2-way image classification set "img" from GitHub (JoelsonSartoriJr/ReconhecimentoCurvas); label vocabulary: elipse, parabola.

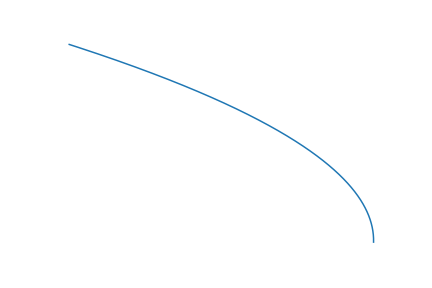
Label: parabola

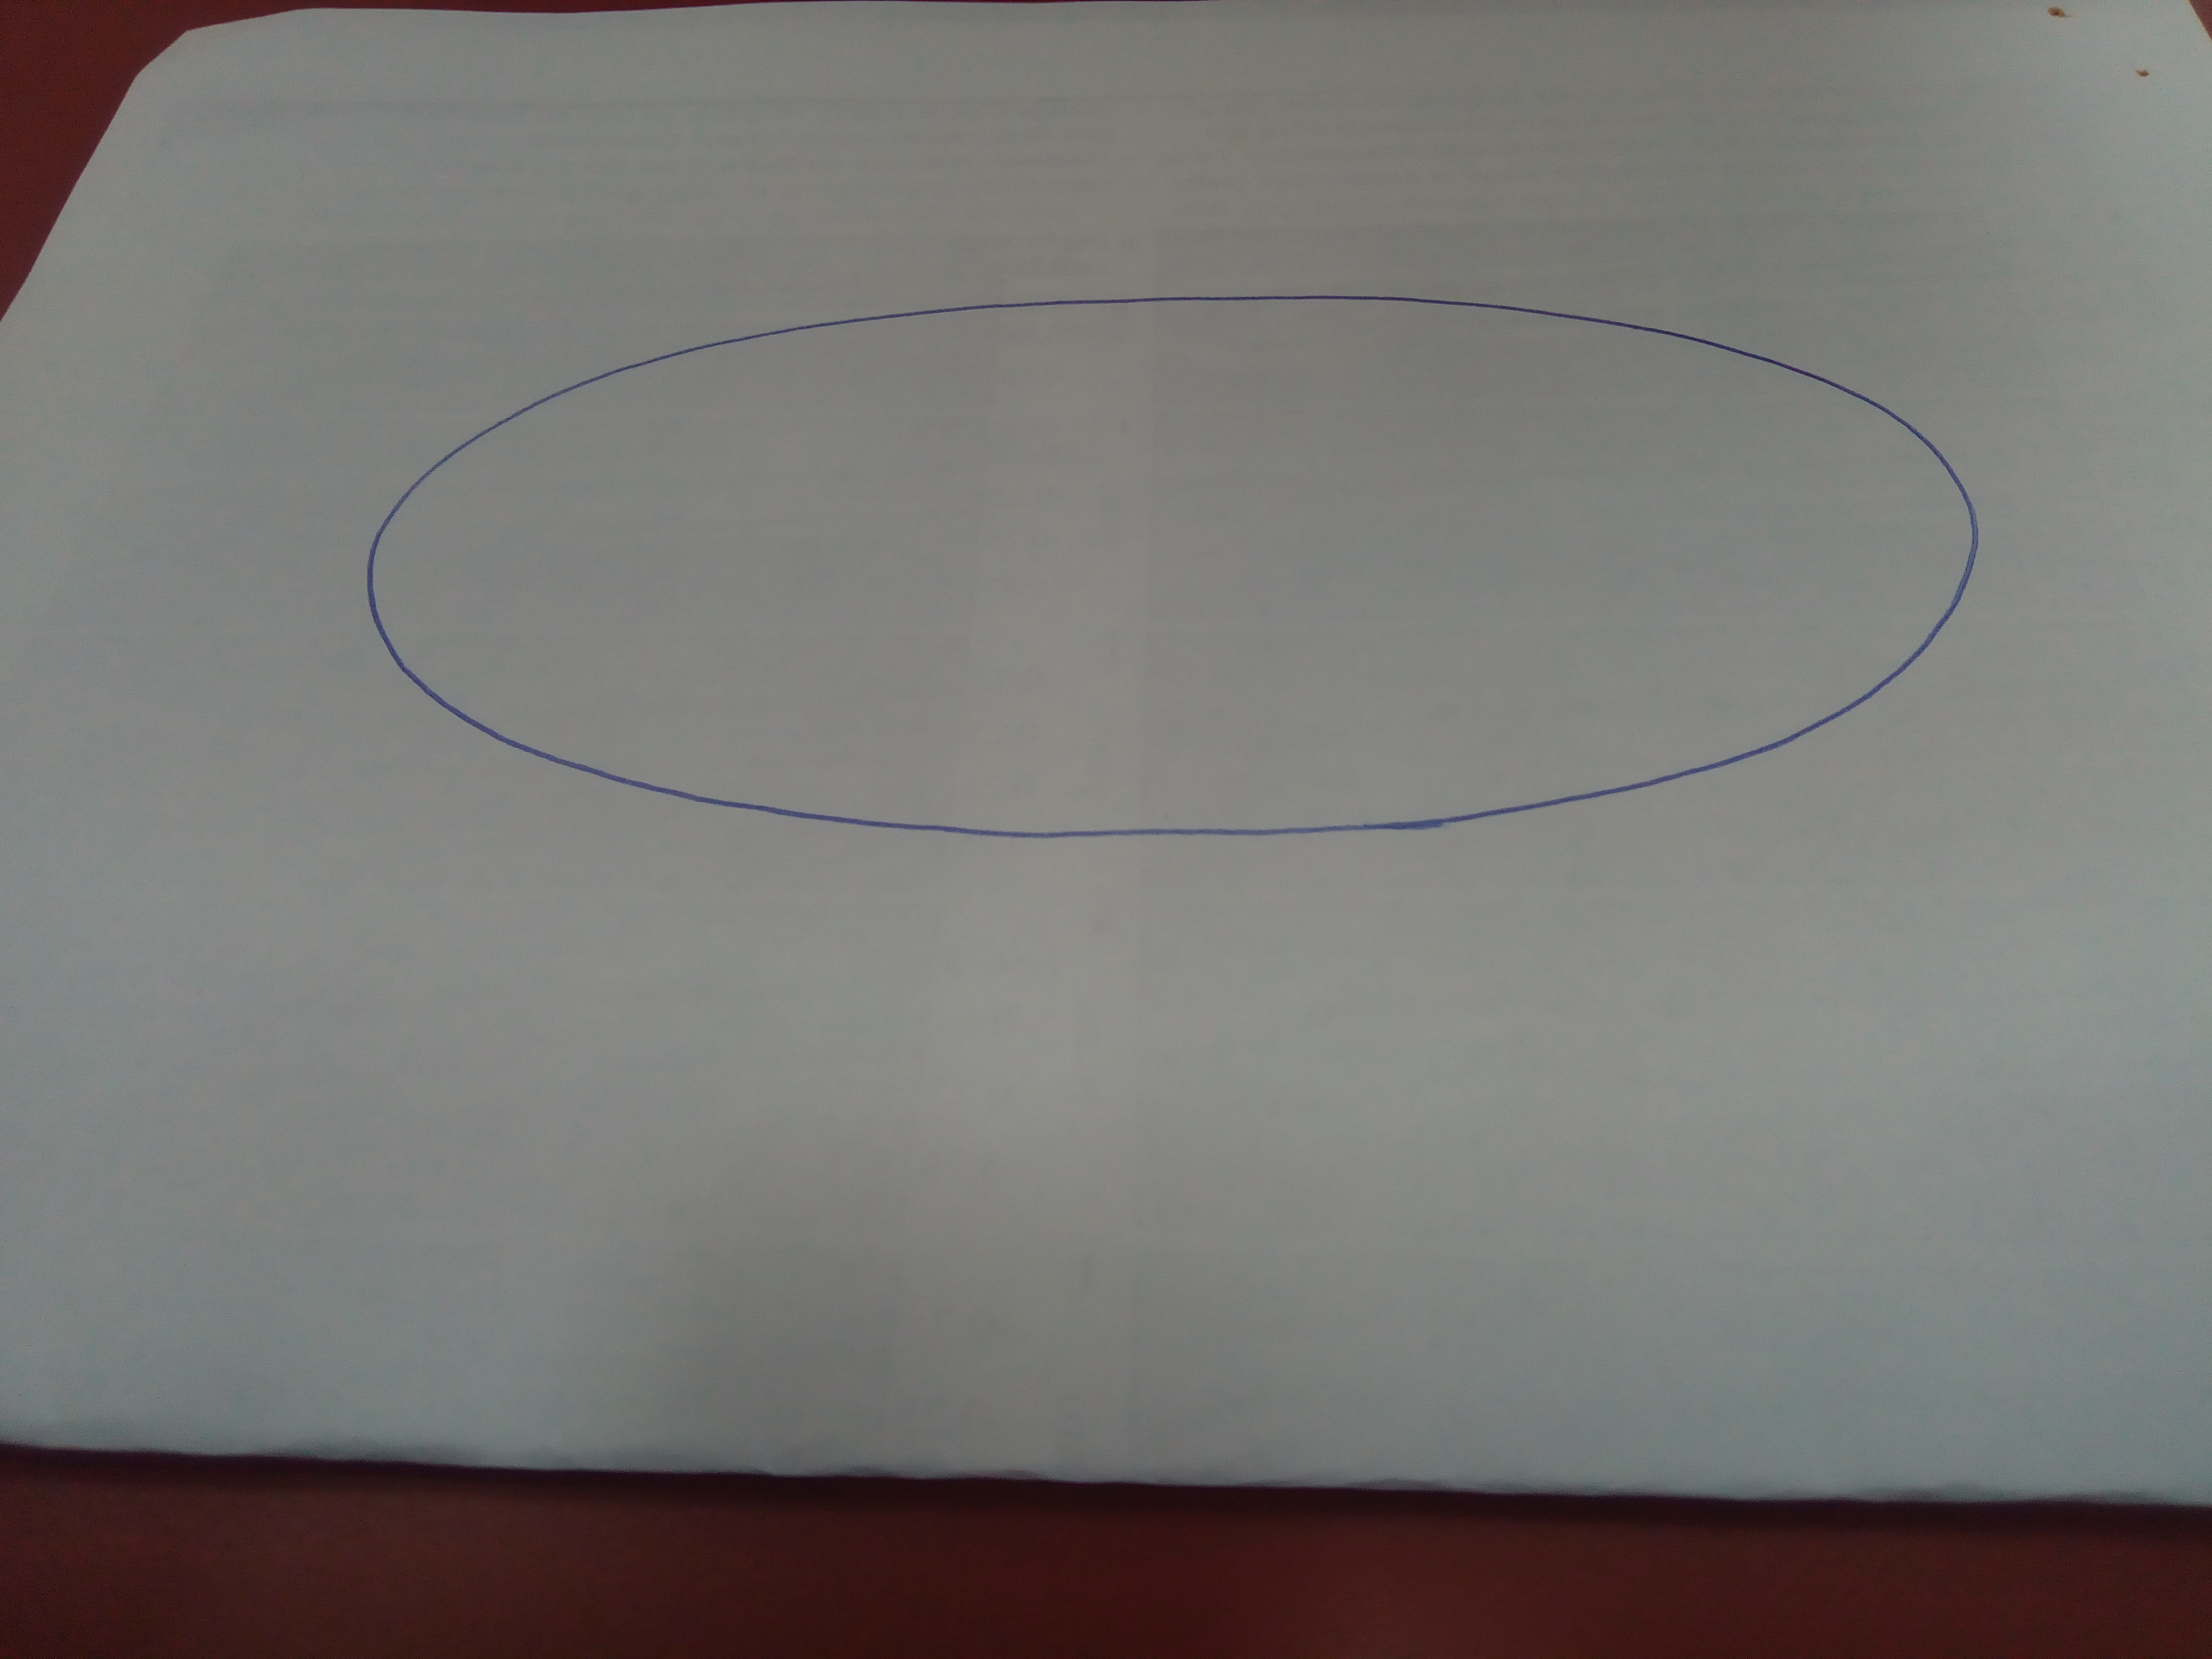
Label: elipse

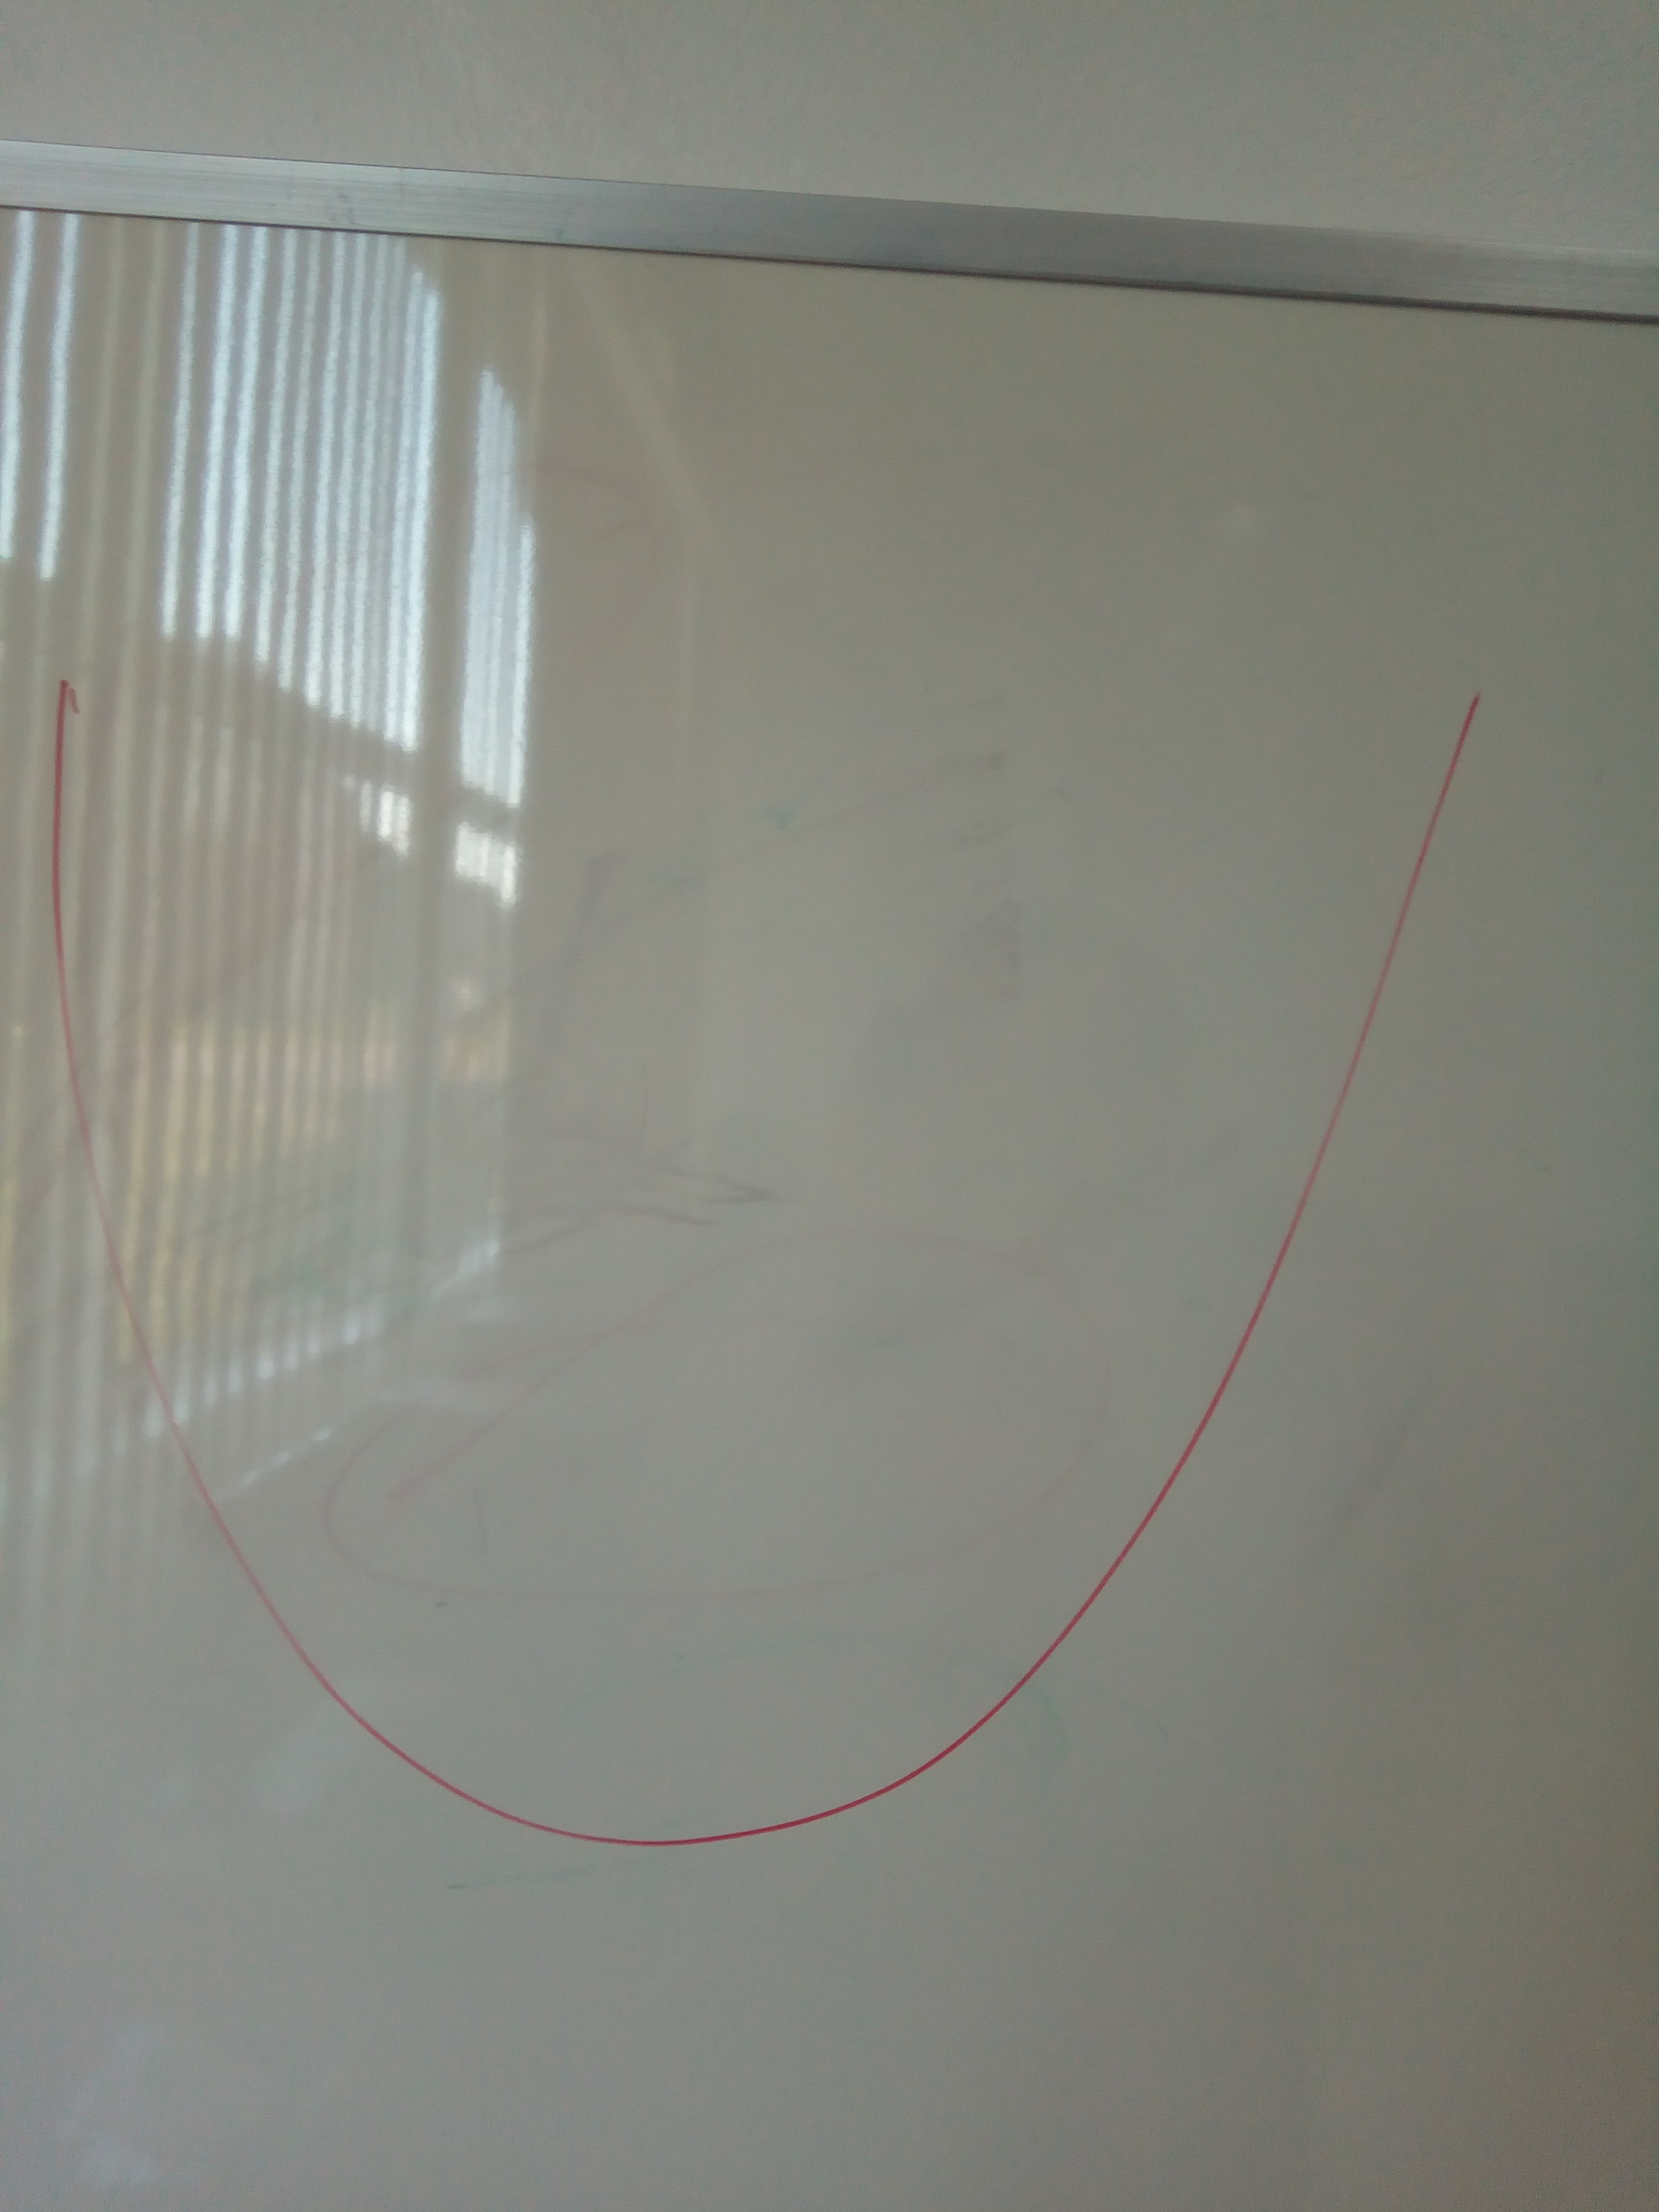
Label: parabola

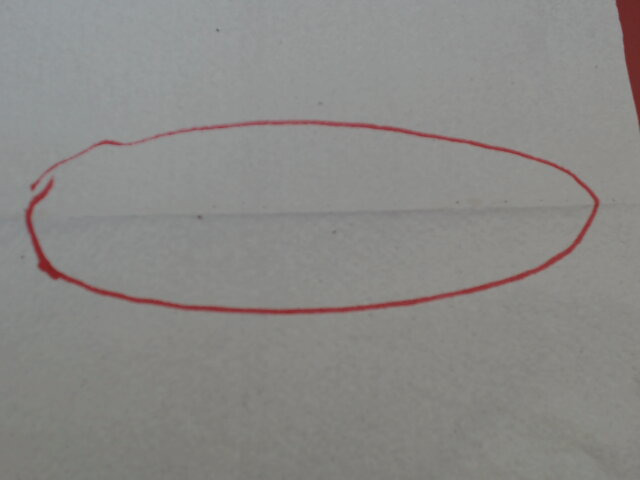
Label: elipse

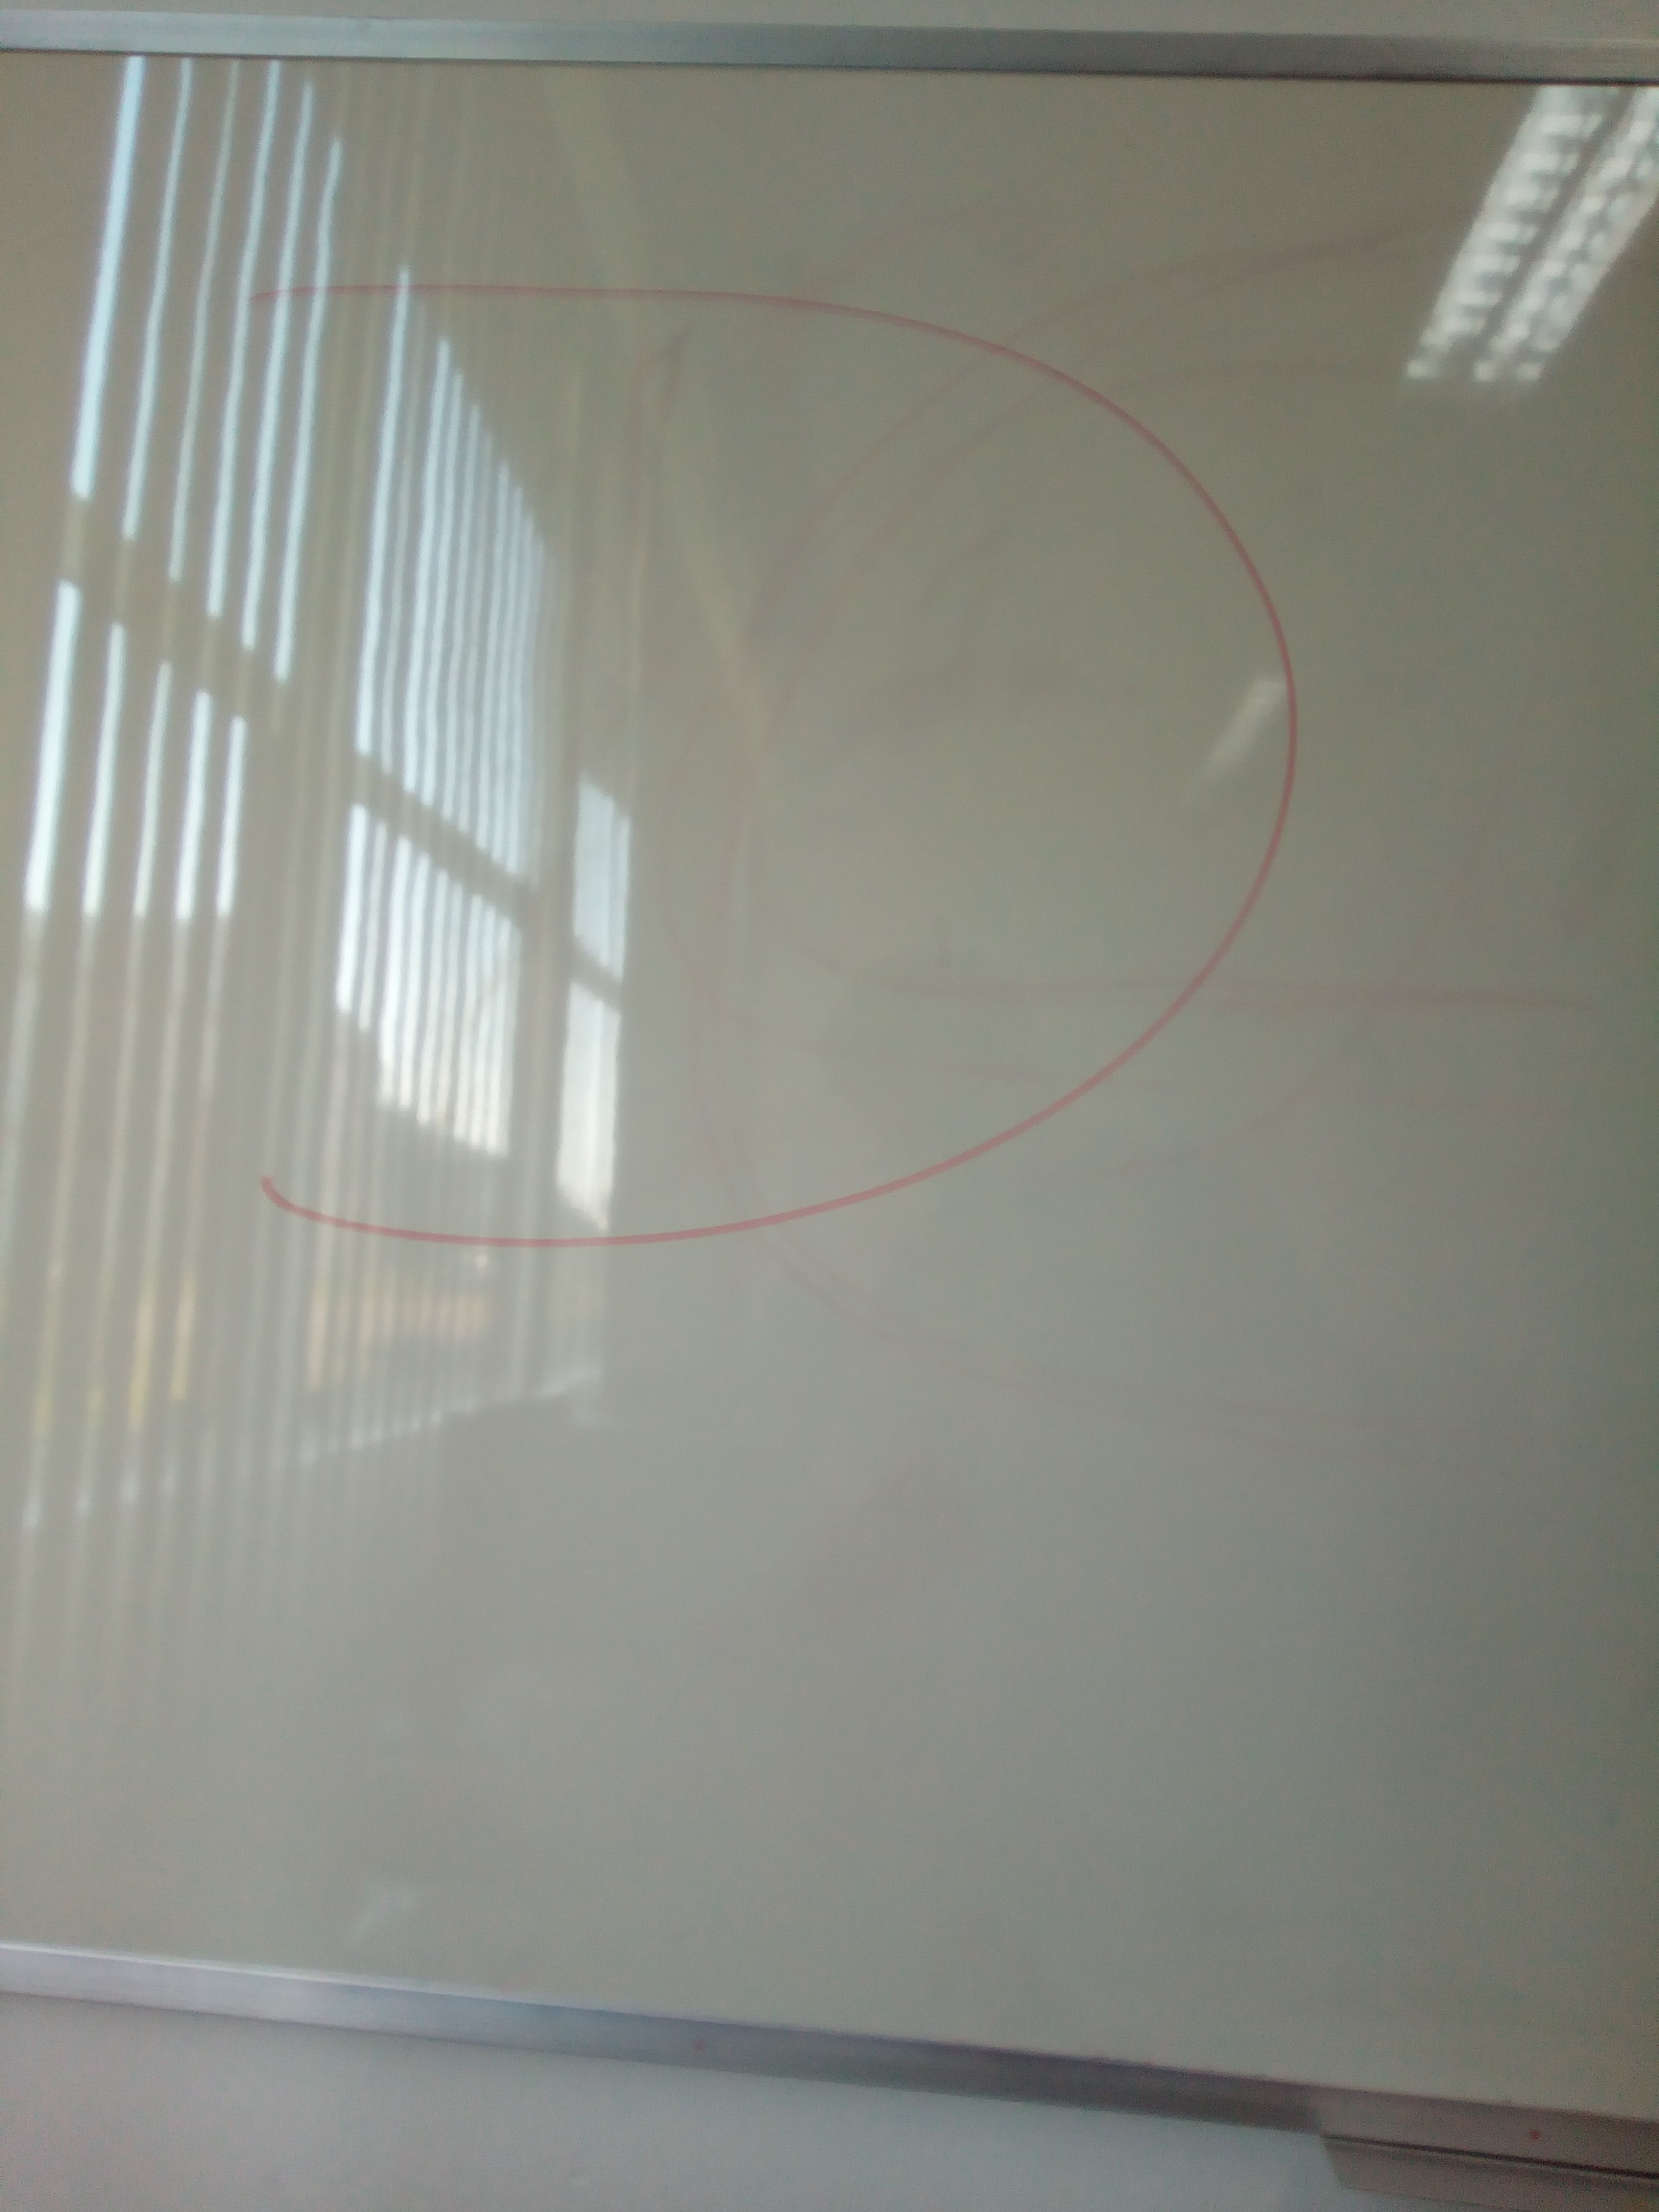
Label: parabola

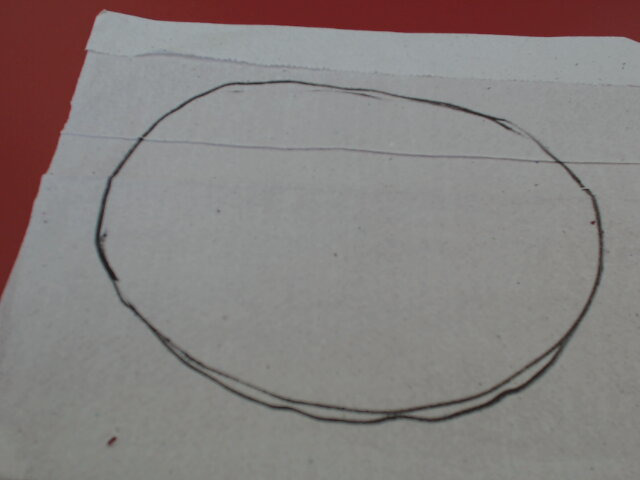
Label: elipse
